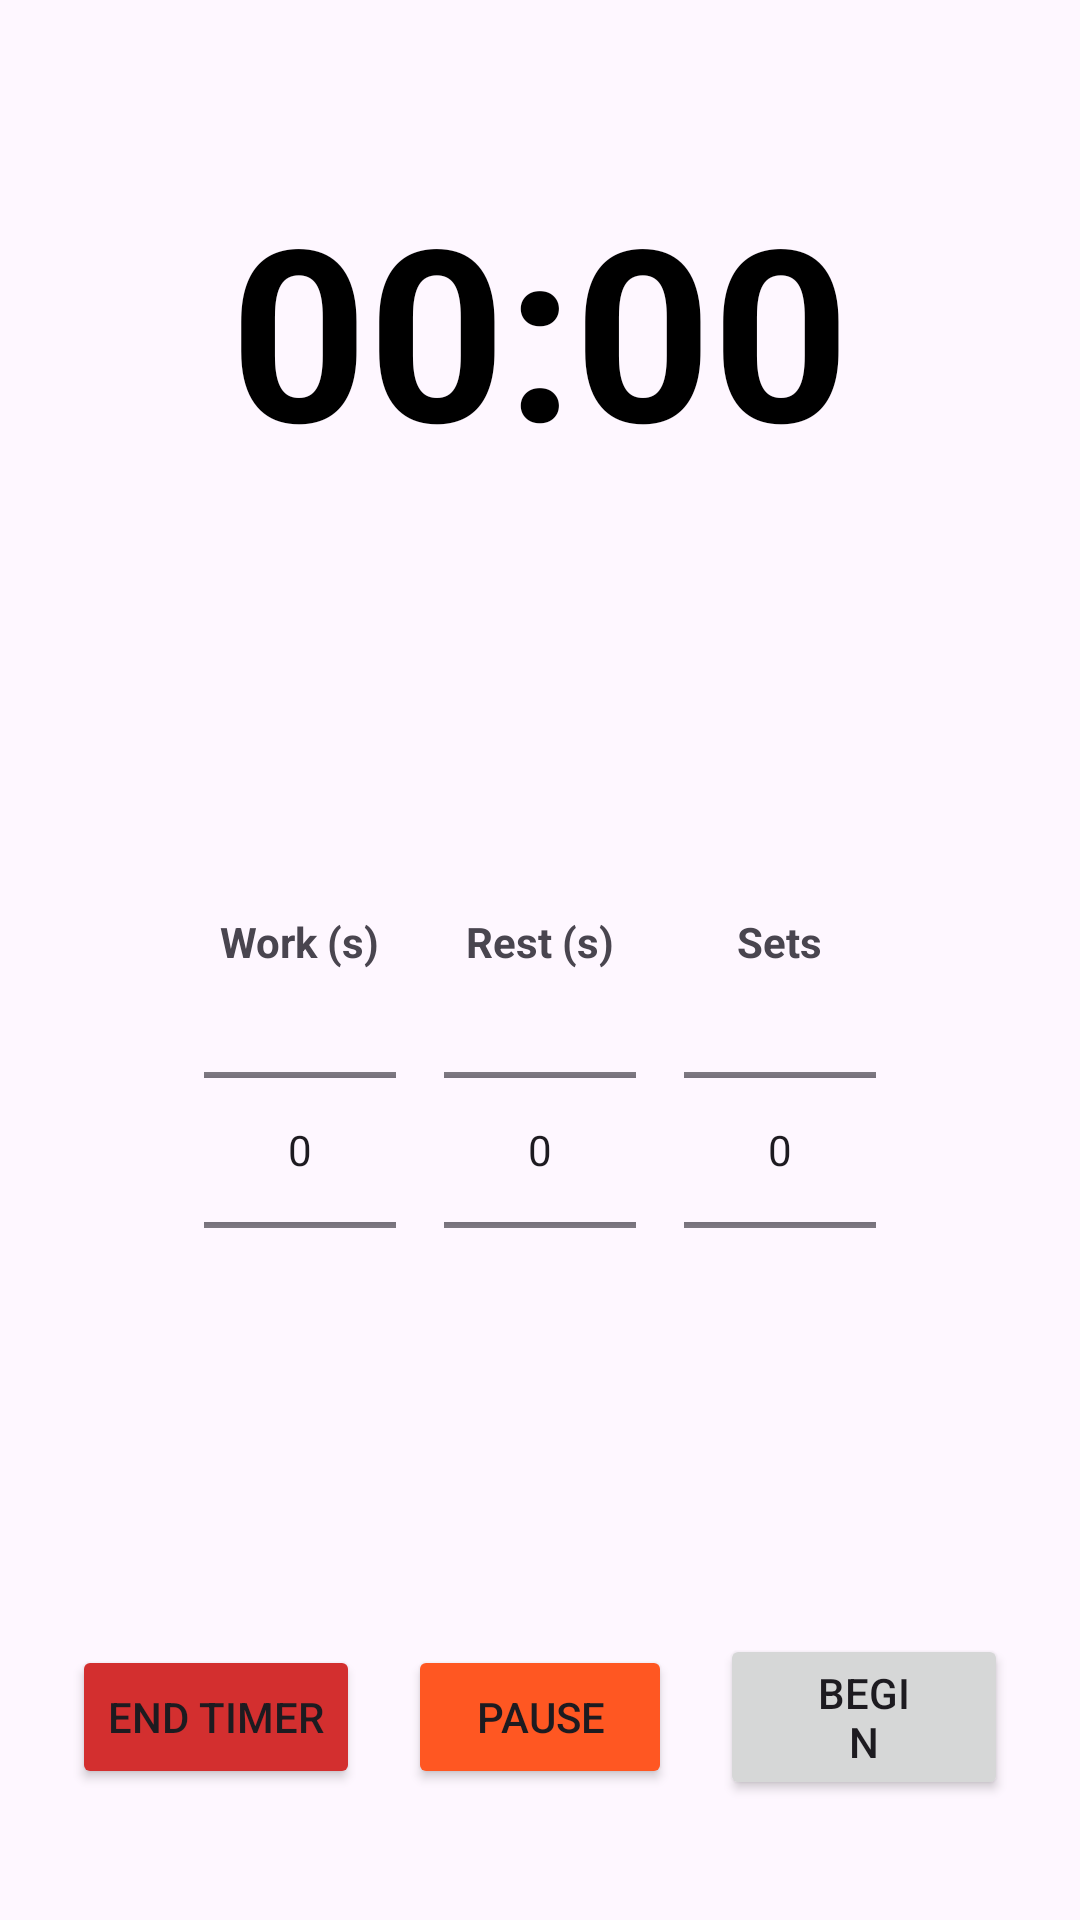

Here is an Android app screen rendered from its layout file. Give the layout XML and the strings, colors and styles it references.
<!-- AndroidManifest.xml: application theme Theme.ExerGen -->
<!-- res/layout/fragment_timer.xml -->
<?xml version="1.0" encoding="utf-8"?>
<androidx.constraintlayout.widget.ConstraintLayout
    xmlns:android="http://schemas.android.com/apk/res/android"
    xmlns:app="http://schemas.android.com/apk/res-auto"
    xmlns:tools="http://schemas.android.com/tools"
    android:layout_width="match_parent"
    android:layout_height="match_parent"
    android:padding="24dp">

    <TextView
        android:id="@+id/tv_timer"
        android:layout_width="wrap_content"
        android:layout_height="wrap_content"
        android:text="@string/timer_default"
        android:textSize="80sp"
        android:textStyle="bold"
        android:textColor="@android:color/black"
        app:layout_constraintTop_toTopOf="parent"
        app:layout_constraintStart_toStartOf="parent"
        app:layout_constraintEnd_toEndOf="parent"
        android:layout_marginTop="32dp"/>

    <TextView
        android:id="@+id/tv_set_indicator"
        android:layout_width="wrap_content"
        android:layout_height="wrap_content"
        android:textSize="20sp"
        android:textStyle="bold"
        android:textColor="?android:attr/textColorSecondary"
        android:visibility="gone"
        tools:text="Set 1 / 3"
        tools:visibility="visible"
        app:layout_constraintTop_toBottomOf="@id/tv_timer"
        app:layout_constraintStart_toStartOf="parent"
        app:layout_constraintEnd_toEndOf="parent" />

    <TextView
        android:id="@+id/tv_phase"
        android:layout_width="wrap_content"
        android:layout_height="wrap_content"
        android:text=""
        android:textSize="24sp"
        app:layout_constraintTop_toBottomOf="@id/tv_set_indicator"
        app:layout_constraintStart_toStartOf="parent"
        app:layout_constraintEnd_toEndOf="parent"
        android:layout_marginTop="8dp"/>

    <LinearLayout
        android:id="@+id/picker_container"
        android:layout_width="0dp"
        android:layout_height="wrap_content"
        android:orientation="horizontal"
        android:gravity="center"
        app:layout_constraintTop_toBottomOf="@id/tv_phase"
        app:layout_constraintBottom_toTopOf="@id/btn_container"
        app:layout_constraintStart_toStartOf="parent"
        app:layout_constraintEnd_toEndOf="parent">

        <LinearLayout
            android:layout_width="wrap_content"
            android:layout_height="wrap_content"
            android:orientation="vertical"
            android:gravity="center"
            android:layout_marginEnd="16dp">
            <TextView android:layout_width="wrap_content" android:layout_height="wrap_content" android:text="@string/timer_label_work" android:textStyle="bold"/>
            <NumberPicker android:id="@+id/np_work" android:layout_width="wrap_content" android:layout_height="120dp"/>
        </LinearLayout>

        <LinearLayout
            android:layout_width="wrap_content"
            android:layout_height="wrap_content"
            android:orientation="vertical"
            android:gravity="center"
            android:layout_marginEnd="16dp">
            <TextView android:layout_width="wrap_content" android:layout_height="wrap_content" android:text="@string/timer_label_rest" android:textStyle="bold"/>
            <NumberPicker android:id="@+id/np_rest" android:layout_width="wrap_content" android:layout_height="120dp"/>
        </LinearLayout>

        <LinearLayout
            android:layout_width="wrap_content"
            android:layout_height="wrap_content"
            android:orientation="vertical"
            android:gravity="center">
            <TextView android:layout_width="wrap_content" android:layout_height="wrap_content" android:text="@string/timer_label_sets" android:textStyle="bold"/>
            <NumberPicker android:id="@+id/np_sets" android:layout_width="wrap_content" android:layout_height="120dp"/>
        </LinearLayout>
    </LinearLayout>

    <LinearLayout
        android:id="@+id/btn_container"
        android:layout_width="match_parent"
        android:layout_height="wrap_content"
        android:orientation="horizontal"
        android:gravity="center"
        app:layout_constraintBottom_toBottomOf="parent"
        android:layout_marginBottom="16dp">

        <Button
            android:id="@+id/btn_stop"
            android:layout_width="wrap_content"
            android:layout_height="wrap_content"
            android:text="@string/btn_end_timer"
            android:backgroundTint="#D32F2F"
            android:layout_marginEnd="16dp"/>

        <Button
            android:id="@+id/btn_pause"
            android:layout_width="wrap_content"
            android:layout_height="wrap_content"
            android:text="@string/btn_pause"
            android:backgroundTint="#FF5722"
            android:layout_marginEnd="16dp"/>

        <Button
            android:id="@+id/btn_start"
            android:layout_width="wrap_content"
            android:layout_height="wrap_content"
            android:text="@string/btn_start"
            android:paddingHorizontal="32dp"/>
    </LinearLayout>
</androidx.constraintlayout.widget.ConstraintLayout>
<!-- resources referenced by this layout -->
<resources>
  <string name="btn_end_timer">End Timer</string>
  <string name="btn_pause">Pause</string>
  <string name="btn_start">Begin</string>
  <string name="timer_default">00:00</string>
  <string name="timer_label_rest">Rest (s)</string>
  <string name="timer_label_sets">Sets</string>
  <string name="timer_label_work">Work (s)</string>
  <style name="Theme.ExerGen" parent="Base.Theme.ExerGen" />
  <style name="Base.Theme.ExerGen" parent="Theme.Material3.DayNight.NoActionBar">
          
          
      </style>
</resources>
